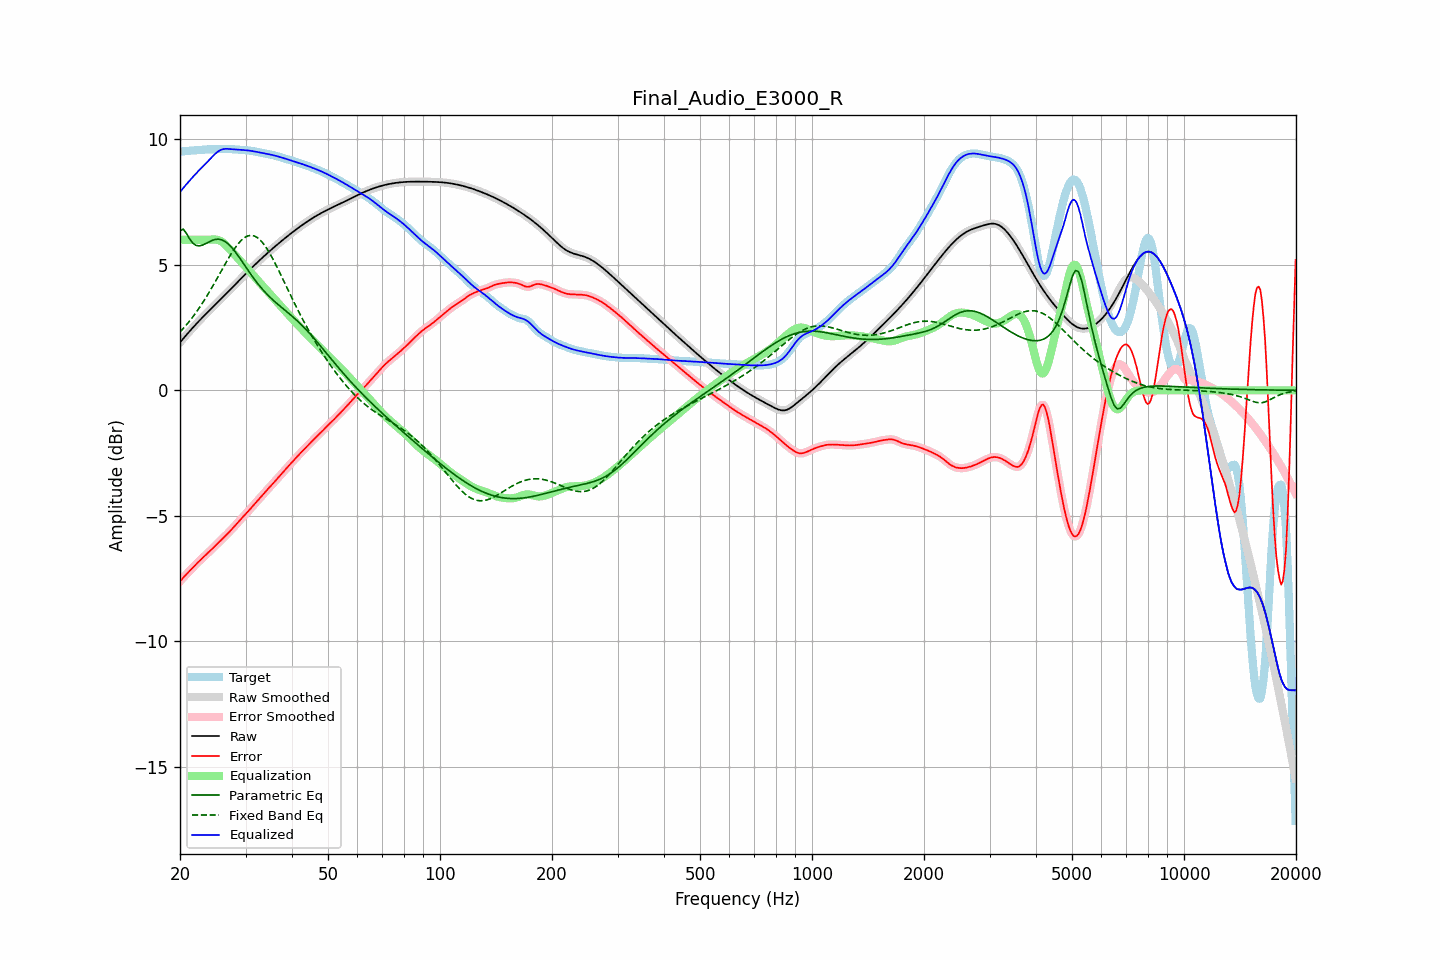

The data file committed next to this chart (first rows):
frequency, raw, error, smoothed, error_smoothed, equalization, parametric_eq, fixed_band_eq, equalized_raw, equalized_smoothed, target
20.00, 1.91, -7.61, 1.91, -7.61, 6.00, 6.36, 2.32, 7.91, 7.91, 9.52
20.20, 1.98, -7.54, 1.98, -7.54, 6.00, 6.39, 2.39, 7.98, 7.98, 9.52
20.40, 2.06, -7.46, 2.06, -7.46, 6.00, 6.42, 2.46, 8.06, 8.06, 9.52
20.61, 2.13, -7.39, 2.13, -7.39, 6.00, 6.34, 2.53, 8.13, 8.13, 9.53
20.81, 2.21, -7.32, 2.21, -7.32, 6.00, 6.25, 2.61, 8.21, 8.21, 9.53
21.02, 2.28, -7.26, 2.28, -7.26, 6.00, 6.14, 2.69, 8.28, 8.28, 9.54
21.23, 2.36, -7.19, 2.36, -7.19, 6.00, 6.03, 2.76, 8.36, 8.36, 9.55
21.44, 2.43, -7.12, 2.43, -7.12, 6.00, 5.95, 2.85, 8.43, 8.43, 9.55
21.66, 2.50, -7.06, 2.50, -7.06, 6.00, 5.86, 2.93, 8.50, 8.50, 9.56
21.87, 2.57, -6.99, 2.57, -6.99, 6.00, 5.82, 3.02, 8.57, 8.57, 9.56
22.09, 2.64, -6.93, 2.64, -6.93, 6.00, 5.77, 3.10, 8.64, 8.64, 9.57
22.31, 2.71, -6.86, 2.71, -6.86, 6.00, 5.76, 3.19, 8.71, 8.71, 9.57
22.54, 2.77, -6.80, 2.77, -6.80, 6.00, 5.75, 3.29, 8.77, 8.77, 9.58
22.76, 2.84, -6.74, 2.84, -6.74, 6.00, 5.77, 3.38, 8.84, 8.84, 9.58
22.99, 2.91, -6.68, 2.91, -6.68, 6.00, 5.79, 3.48, 8.91, 8.91, 9.58
23.22, 2.97, -6.62, 2.97, -6.62, 6.00, 5.82, 3.58, 8.97, 8.97, 9.59
23.45, 3.04, -6.56, 3.04, -6.56, 6.00, 5.85, 3.68, 9.04, 9.04, 9.59
23.69, 3.10, -6.50, 3.10, -6.50, 6.00, 5.88, 3.79, 9.10, 9.10, 9.60
23.92, 3.16, -6.44, 3.16, -6.44, 6.00, 5.91, 3.89, 9.16, 9.16, 9.60
24.16, 3.23, -6.38, 3.23, -6.38, 6.00, 5.94, 4.00, 9.23, 9.23, 9.60
24.40, 3.29, -6.31, 3.29, -6.31, 6.01, 5.97, 4.11, 9.30, 9.30, 9.61
24.65, 3.35, -6.25, 3.35, -6.25, 6.01, 5.99, 4.22, 9.37, 9.37, 9.61
24.89, 3.42, -6.19, 3.42, -6.19, 6.01, 6.01, 4.34, 9.43, 9.43, 9.61
25.14, 3.48, -6.12, 3.48, -6.12, 6.00, 6.02, 4.45, 9.48, 9.48, 9.60
25.39, 3.54, -6.06, 3.54, -6.06, 5.98, 6.02, 4.56, 9.53, 9.53, 9.60
25.65, 3.61, -6.00, 3.61, -6.00, 5.96, 6.01, 4.68, 9.56, 9.56, 9.60
25.91, 3.67, -5.93, 3.67, -5.93, 5.92, 6.00, 4.79, 9.59, 9.59, 9.61
26.16, 3.73, -5.87, 3.74, -5.87, 5.87, 5.97, 4.91, 9.61, 9.61, 9.61
26.43, 3.80, -5.81, 3.80, -5.81, 5.82, 5.93, 5.02, 9.62, 9.62, 9.61
26.69, 3.86, -5.75, 3.86, -5.75, 5.76, 5.88, 5.13, 9.62, 9.62, 9.61
26.96, 3.93, -5.68, 3.93, -5.68, 5.69, 5.83, 5.24, 9.62, 9.62, 9.61
27.23, 3.99, -5.62, 3.99, -5.62, 5.62, 5.77, 5.35, 9.61, 9.61, 9.61
27.50, 4.06, -5.55, 4.06, -5.55, 5.55, 5.71, 5.46, 9.61, 9.61, 9.61
27.77, 4.13, -5.48, 4.13, -5.48, 5.48, 5.63, 5.56, 9.60, 9.60, 9.60
28.05, 4.19, -5.41, 4.19, -5.41, 5.41, 5.55, 5.65, 9.60, 9.60, 9.60
28.33, 4.26, -5.33, 4.26, -5.34, 5.34, 5.46, 5.74, 9.59, 9.59, 9.59
28.62, 4.32, -5.26, 4.32, -5.26, 5.27, 5.38, 5.82, 9.59, 9.59, 9.59
28.90, 4.39, -5.19, 4.39, -5.19, 5.20, 5.29, 5.90, 9.59, 9.58, 9.58
29.19, 4.45, -5.12, 4.45, -5.12, 5.13, 5.19, 5.97, 9.58, 9.58, 9.58
29.48, 4.52, -5.06, 4.52, -5.06, 5.06, 5.10, 6.03, 9.58, 9.58, 9.58
29.78, 4.58, -4.99, 4.59, -4.99, 4.99, 5.00, 6.08, 9.57, 9.57, 9.57
30.08, 4.65, -4.92, 4.65, -4.92, 4.92, 4.91, 6.12, 9.57, 9.57, 9.57
30.38, 4.71, -4.85, 4.71, -4.85, 4.84, 4.81, 6.15, 9.56, 9.56, 9.56
30.68, 4.78, -4.77, 4.78, -4.77, 4.77, 4.72, 6.16, 9.55, 9.55, 9.55
30.99, 4.84, -4.70, 4.84, -4.70, 4.70, 4.63, 6.17, 9.54, 9.54, 9.54
31.30, 4.90, -4.63, 4.90, -4.63, 4.63, 4.54, 6.17, 9.53, 9.53, 9.53
31.61, 4.97, -4.55, 4.97, -4.55, 4.55, 4.45, 6.15, 9.52, 9.52, 9.52
31.93, 5.03, -4.48, 5.03, -4.48, 4.48, 4.37, 6.12, 9.51, 9.51, 9.51
32.24, 5.09, -4.41, 5.09, -4.41, 4.41, 4.28, 6.09, 9.50, 9.50, 9.50
32.57, 5.15, -4.33, 5.15, -4.33, 4.33, 4.20, 6.04, 9.48, 9.48, 9.48
32.89, 5.21, -4.26, 5.21, -4.26, 4.26, 4.12, 5.98, 9.47, 9.47, 9.47
33.22, 5.27, -4.19, 5.27, -4.19, 4.19, 4.05, 5.91, 9.46, 9.46, 9.46
33.55, 5.33, -4.11, 5.33, -4.12, 4.12, 3.97, 5.83, 9.45, 9.45, 9.44
33.89, 5.39, -4.04, 5.39, -4.05, 4.05, 3.91, 5.74, 9.43, 9.43, 9.43
34.23, 5.44, -3.98, 5.44, -3.98, 3.98, 3.84, 5.65, 9.42, 9.42, 9.42
34.57, 5.50, -3.91, 5.50, -3.91, 3.91, 3.77, 5.55, 9.41, 9.41, 9.41
34.92, 5.56, -3.84, 5.56, -3.84, 3.84, 3.71, 5.44, 9.40, 9.40, 9.40
35.27, 5.61, -3.77, 5.61, -3.77, 3.77, 3.65, 5.32, 9.38, 9.38, 9.38
35.62, 5.67, -3.70, 5.67, -3.70, 3.70, 3.59, 5.21, 9.37, 9.37, 9.37
35.97, 5.72, -3.63, 5.72, -3.63, 3.63, 3.53, 5.08, 9.35, 9.35, 9.35
... 635 more rows
